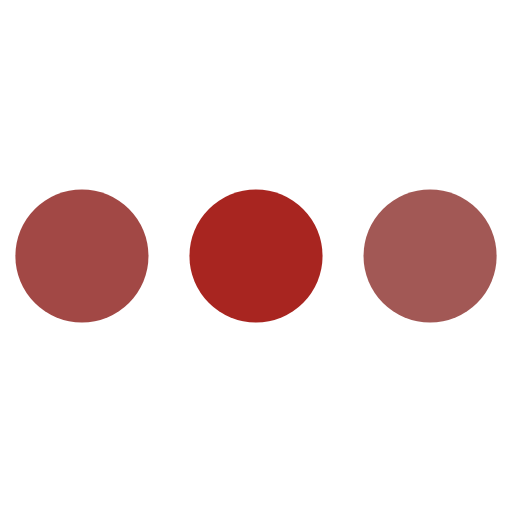
t = 0.00 s
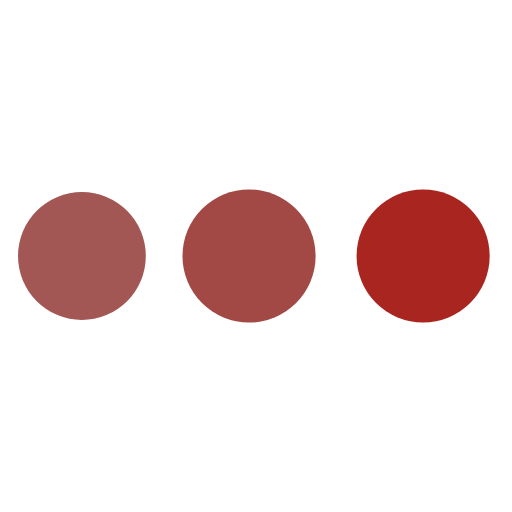
t = 0.23 s
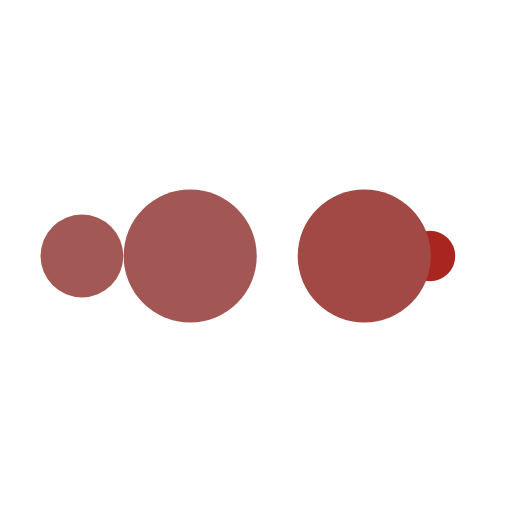
t = 0.38 s
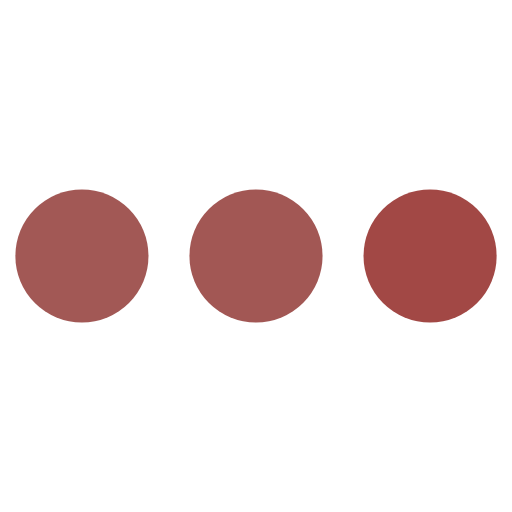
t = 0.60 s
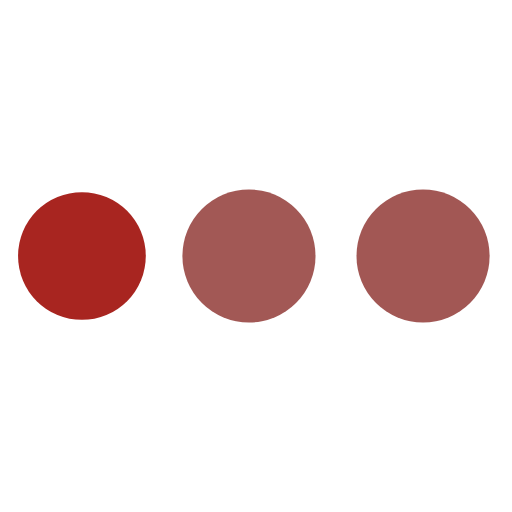
t = 0.83 s
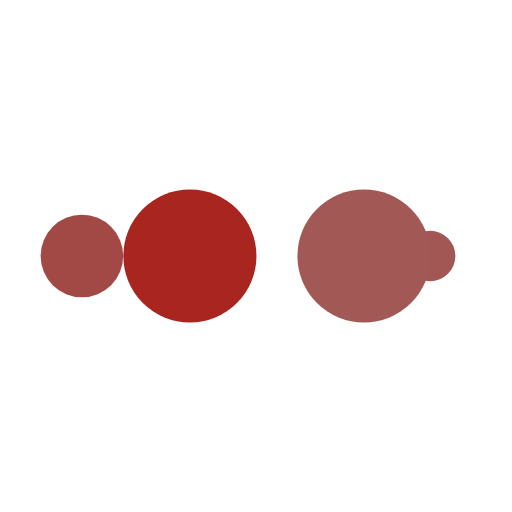
t = 0.98 s

The animated SVG that drew these frames (rendered in a browser with its animation timeline set to each time). Animation: 10 SMIL elements (animate=10); one cycle of 1.21 s, repeats indefinitely.

<?xml version="1.0" encoding="utf-8"?>
<svg xmlns="http://www.w3.org/2000/svg" xmlns:xlink="http://www.w3.org/1999/xlink" style="margin: auto; background: rgb(255, 255, 255); display: block; shape-rendering: auto;" width="204px" height="204px" viewBox="0 0 100 100" preserveAspectRatio="xMidYMid">
<circle cx="84" cy="50" r="10" fill="#a25855">
    <animate attributeName="r" repeatCount="indefinite" dur="0.3012048192771084s" calcMode="spline" keyTimes="0;1" values="13;0" keySplines="0 0.5 0.5 1" begin="0s"></animate>
    <animate attributeName="fill" repeatCount="indefinite" dur="1.2048192771084336s" calcMode="discrete" keyTimes="0;0.25;0.5;0.75;1" values="#a25855;#a82520;#a24845;#a25754;#a25855" begin="0s"></animate>
</circle><circle cx="16" cy="50" r="10" fill="#a25855">
  <animate attributeName="r" repeatCount="indefinite" dur="1.2048192771084336s" calcMode="spline" keyTimes="0;0.25;0.5;0.75;1" values="0;0;13;13;13" keySplines="0 0.5 0.5 1;0 0.5 0.5 1;0 0.5 0.5 1;0 0.5 0.5 1" begin="0s"></animate>
  <animate attributeName="cx" repeatCount="indefinite" dur="1.2048192771084336s" calcMode="spline" keyTimes="0;0.25;0.5;0.75;1" values="16;16;16;50;84" keySplines="0 0.5 0.5 1;0 0.5 0.5 1;0 0.5 0.5 1;0 0.5 0.5 1" begin="0s"></animate>
</circle><circle cx="50" cy="50" r="10" fill="#a25754">
  <animate attributeName="r" repeatCount="indefinite" dur="1.2048192771084336s" calcMode="spline" keyTimes="0;0.25;0.5;0.75;1" values="0;0;13;13;13" keySplines="0 0.5 0.5 1;0 0.5 0.5 1;0 0.5 0.5 1;0 0.5 0.5 1" begin="-0.3012048192771084s"></animate>
  <animate attributeName="cx" repeatCount="indefinite" dur="1.2048192771084336s" calcMode="spline" keyTimes="0;0.25;0.5;0.75;1" values="16;16;16;50;84" keySplines="0 0.5 0.5 1;0 0.5 0.5 1;0 0.5 0.5 1;0 0.5 0.5 1" begin="-0.3012048192771084s"></animate>
</circle><circle cx="84" cy="50" r="10" fill="#a24845">
  <animate attributeName="r" repeatCount="indefinite" dur="1.2048192771084336s" calcMode="spline" keyTimes="0;0.25;0.5;0.75;1" values="0;0;13;13;13" keySplines="0 0.5 0.5 1;0 0.5 0.5 1;0 0.5 0.5 1;0 0.5 0.5 1" begin="-0.6024096385542168s"></animate>
  <animate attributeName="cx" repeatCount="indefinite" dur="1.2048192771084336s" calcMode="spline" keyTimes="0;0.25;0.5;0.75;1" values="16;16;16;50;84" keySplines="0 0.5 0.5 1;0 0.5 0.5 1;0 0.5 0.5 1;0 0.5 0.5 1" begin="-0.6024096385542168s"></animate>
</circle><circle cx="16" cy="50" r="10" fill="#a82520">
  <animate attributeName="r" repeatCount="indefinite" dur="1.2048192771084336s" calcMode="spline" keyTimes="0;0.25;0.5;0.75;1" values="0;0;13;13;13" keySplines="0 0.5 0.5 1;0 0.5 0.5 1;0 0.5 0.5 1;0 0.5 0.5 1" begin="-0.9036144578313252s"></animate>
  <animate attributeName="cx" repeatCount="indefinite" dur="1.2048192771084336s" calcMode="spline" keyTimes="0;0.25;0.5;0.75;1" values="16;16;16;50;84" keySplines="0 0.5 0.5 1;0 0.5 0.5 1;0 0.5 0.5 1;0 0.5 0.5 1" begin="-0.9036144578313252s"></animate>
</circle>
<!-- [ldio] generated by https://loading.io/ --></svg>